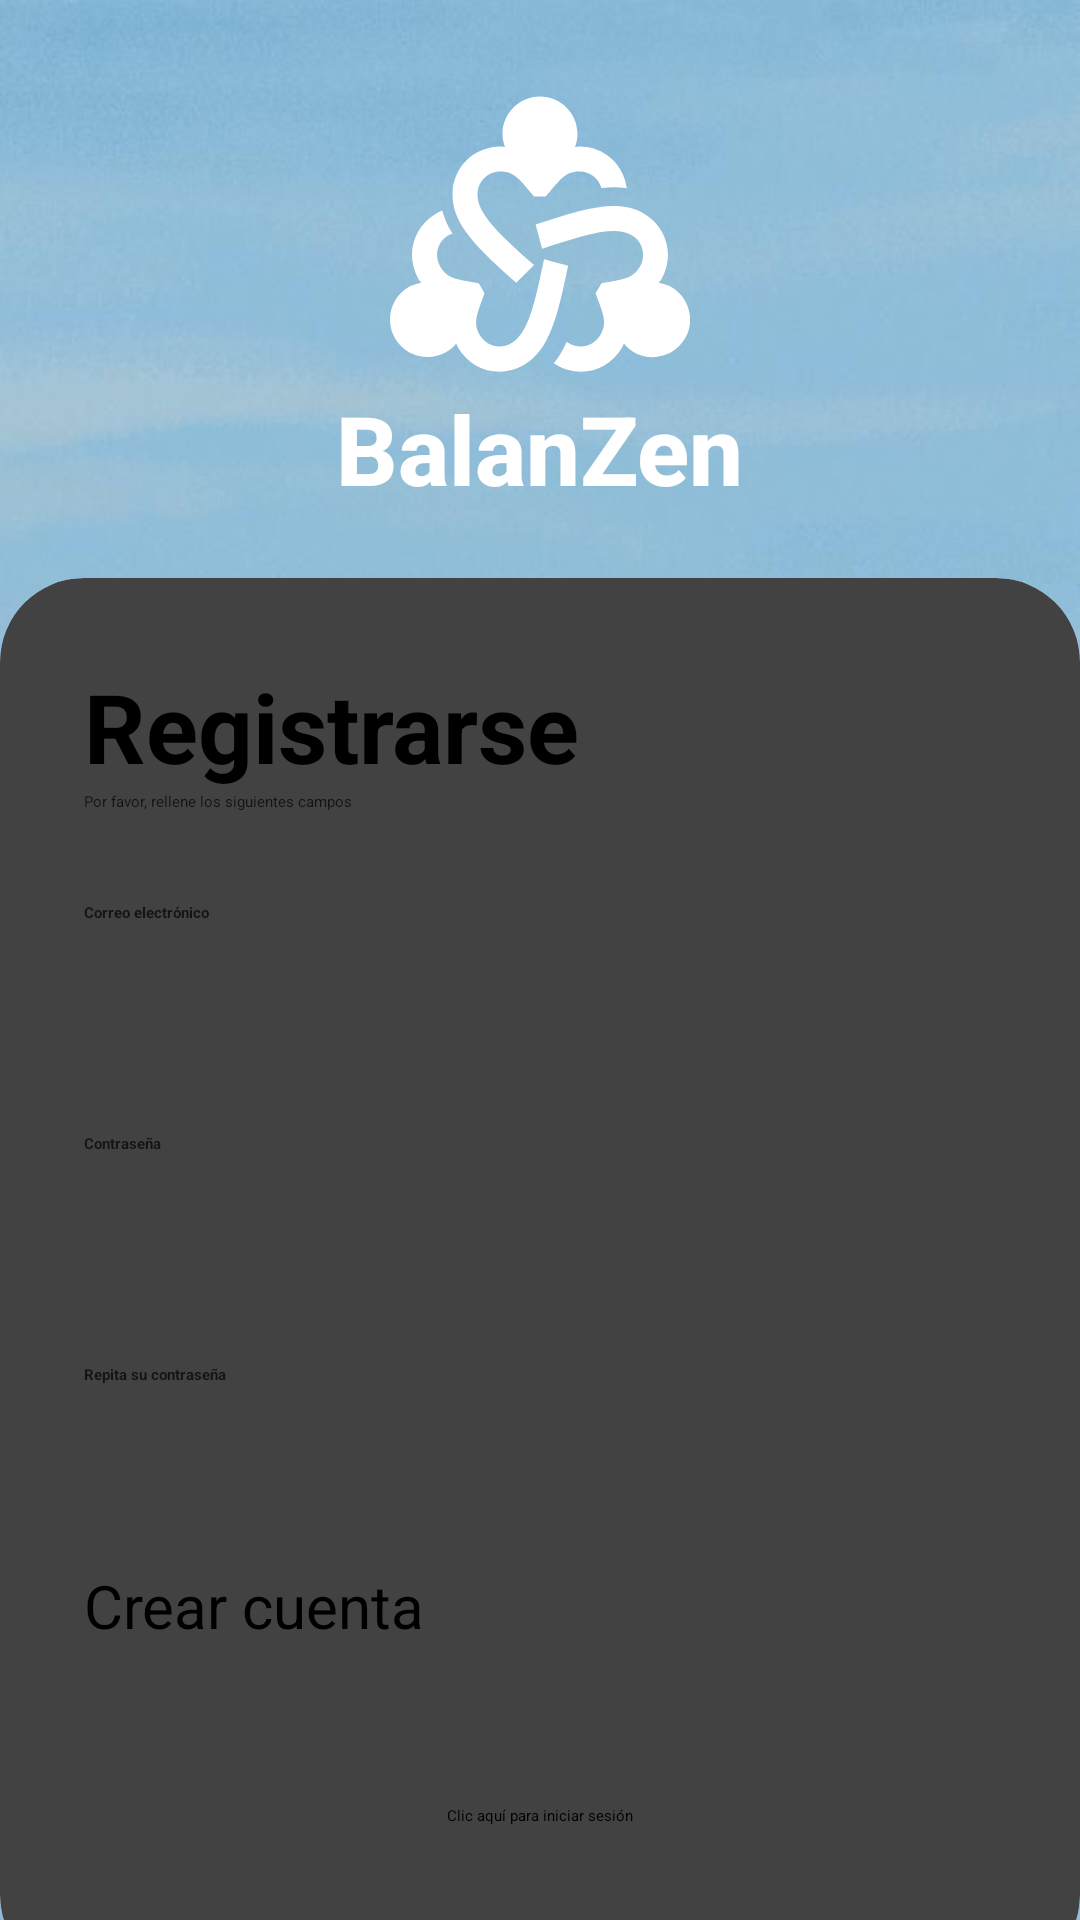

Layout XML and referenced resources for this Android screen:
<!-- AndroidManifest.xml: application theme Theme.FocusFlow -->
<!-- res/layout/activity_register.xml -->
<?xml version="1.0" encoding="utf-8"?>
<RelativeLayout xmlns:android="http://schemas.android.com/apk/res/android"
    xmlns:app="http://schemas.android.com/apk/res-auto"
    xmlns:tools="http://schemas.android.com/tools"
    android:layout_width="match_parent"
    android:layout_height="match_parent"
    android:background="@drawable/wallpaper"
    tools:context=".RegisterActivity">

    <LinearLayout
        android:layout_width="match_parent"
        android:layout_height="match_parent"
        android:orientation="vertical"
        android:gravity="center"
        android:layout_above="@id/cardView"
        android:padding="28dp">

        <ImageView
            android:layout_width="100dp"
            android:layout_height="100dp"
            android:src="@drawable/diversity"/>

        <TextView
            android:layout_width="wrap_content"
            android:layout_height="wrap_content"
            android:fontFamily="sans-serif-medium"
            android:text="BalanZen"
            android:textColor="@color/white"
            android:textSize="32sp"
            android:textStyle="bold"/>
    </LinearLayout>

    <androidx.cardview.widget.CardView
        android:layout_width="match_parent"
        android:layout_height="wrap_content"
        android:layout_alignParentBottom="true"
        app:cardCornerRadius="28dp"
        android:layout_marginBottom="-20dp"
        android:id="@+id/cardView">

        <LinearLayout
            android:layout_width="match_parent"
            android:layout_height="wrap_content"
            android:orientation="vertical"
            android:padding="28dp">

            <TextView
                android:layout_width="wrap_content"
                android:layout_height="wrap_content"
                android:text="Registrarse"
                android:textColor="@color/black"
                android:textSize="32sp"
                android:textStyle="bold"/>

            <TextView
                android:layout_width="wrap_content"
                android:layout_height="wrap_content"
                android:alpha="0.7"
                android:text="Por favor, rellene los siguientes campos" />

            <View
                android:layout_width="wrap_content"
                android:layout_height="30dp"/>

            <RelativeLayout
                android:layout_width="match_parent"
                android:layout_height="match_parent"
                android:alpha="0.7"/>

            <TextView
                android:id="@+id/tvEmail"
                android:layout_width="wrap_content"
                android:layout_height="wrap_content"
                android:alpha="0.7"
                android:text="Correo electrónico"
                android:textStyle="bold" />

            <EditText
                android:id="@+id/etEmail1"
                android:layout_width="match_parent"
                android:layout_height="50dp"
                android:inputType="textEmailAddress" />

            <View
                android:layout_width="wrap_content"
                android:layout_height="20dp"/>

            <TextView
                android:id="@+id/tvPassword"
                android:layout_width="wrap_content"
                android:layout_height="wrap_content"
                android:alpha="0.7"
                android:text="Contraseña"
                android:textStyle="bold"/>

            <EditText
                android:id="@+id/etPassword1"
                android:layout_width="match_parent"
                android:layout_height="50dp"
                android:drawableEnd="@drawable/hide_password"
                android:inputType="textPassword" />

            <View
                android:layout_width="wrap_content"
                android:layout_height="20dp"/>

            <TextView
                android:id="@+id/tvConfirmPassword"
                android:layout_width="wrap_content"
                android:layout_height="wrap_content"
                android:alpha="0.7"
                android:text="Repita su contraseña"
                android:textStyle="bold"/>

            <EditText
                android:layout_width="match_parent"
                android:layout_height="50dp"
                android:id="@+id/etConfirmPassword"
                android:drawableEnd="@drawable/hide_password"
                android:inputType="textPassword"/>

            <RelativeLayout
                android:layout_width="match_parent"
                android:layout_height="wrap_content"/>

            <View
                android:layout_width="wrap_content"
                android:layout_height="10dp"/>

            <Button
                android:id="@+id/btnRegistro"
                android:layout_width="match_parent"
                android:layout_height="60dp"
                android:backgroundTint="#33808080"
                android:fontFamily="sans-serif"
                android:text="Crear cuenta"
                android:textColor="@color/black"
                android:textSize="20sp"
                app:cornerRadius="32dp" />

            <View
                android:layout_width="wrap_content"
                android:layout_height="20dp"/>

            <TextView
                android:id="@+id/tvIniciarSesion"
                android:layout_width="wrap_content"
                android:layout_height="20dp"
                android:layout_gravity="center"
                android:text="Clic aquí para iniciar sesión" />

            <View
                android:layout_width="wrap_content"
                android:layout_height="10dp"/>

            <LinearLayout
                android:layout_width="match_parent"
                android:layout_height="wrap_content"
                android:orientation="horizontal"
                android:gravity="center"/>

        </LinearLayout>
    </androidx.cardview.widget.CardView>
</RelativeLayout>
<!-- resources referenced by this layout -->
<resources>
  <color name="black">#FF000000</color>
  <color name="white">#FFFFFFFF</color>
  <!-- drawable diversity (drawable) -->
  <vector android:height="24dp" android:tint="@color/white"
      android:viewportHeight="24" android:viewportWidth="24"
      android:width="24dp" xmlns:android="http://schemas.android.com/apk/res/android">
      <path android:fillColor="@android:color/white" android:pathData="M10.1,15.9l1.42,-1.42C8.79,12.05 7,10.41 7,8.85C7,7.8 7.8,7 8.85,7c1.11,0 1.54,0.65 2.68,2h0.93c1.12,-1.31 1.53,-2 2.68,-2c0.87,0 1.55,0.54 1.77,1.32c0.35,-0.04 0.68,-0.06 1,-0.06c0.36,0 0.7,0.03 1.03,0.08C18.7,6.43 17.13,5 15.15,5c-0.12,0 -0.23,0.03 -0.35,0.04C14.92,4.71 15,4.37 15,4c0,-1.66 -1.34,-3 -3,-3S9,2.34 9,4c0,0.37 0.08,0.71 0.2,1.04C9.08,5.03 8.97,5 8.85,5C6.69,5 5,6.69 5,8.85C5,11.27 7.04,13.16 10.1,15.9z"/>
      <path android:fillColor="@android:color/white" android:pathData="M22.5,16.24c-0.32,-0.18 -0.66,-0.29 -1,-0.35c0.07,-0.1 0.15,-0.18 0.21,-0.28c1.08,-1.87 0.46,-4.18 -1.41,-5.26c-2.09,-1.21 -4.76,-0.39 -8.65,0.9l0.52,1.94c3.47,-1.14 5.79,-1.88 7.14,-1.1c0.91,0.53 1.2,1.61 0.68,2.53c-0.56,0.96 -1.33,1 -3.07,1.32l-0.47,0.81c0.58,1.62 0.97,2.33 0.39,3.32c-0.53,0.91 -1.61,1.2 -2.53,0.68c-0.06,-0.03 -0.11,-0.09 -0.17,-0.13c-0.3,0.67 -0.64,1.24 -1.03,1.73c0.07,0.04 0.13,0.09 0.2,0.14c1.87,1.08 4.18,0.46 5.26,-1.41c0.06,-0.1 0.09,-0.21 0.14,-0.32c0.22,0.27 0.48,0.51 0.8,0.69c1.43,0.83 3.27,0.34 4.1,-1.1S23.93,17.06 22.5,16.24z"/>
      <path android:fillColor="@android:color/white" android:pathData="M12.32,14.01c-0.74,3.58 -1.27,5.95 -2.62,6.73c-0.91,0.53 -2,0.24 -2.53,-0.68c-0.56,-0.96 -0.2,-1.66 0.39,-3.32L7.1,15.93c-1.7,-0.31 -2.5,-0.33 -3.07,-1.32c-0.53,-0.91 -0.24,-2 0.68,-2.53c0.09,-0.05 0.19,-0.08 0.29,-0.11c-0.35,-0.56 -0.64,-1.17 -0.82,-1.85c-0.16,0.07 -0.32,0.14 -0.48,0.23c-1.87,1.08 -2.49,3.39 -1.41,5.26c0.06,0.1 0.14,0.18 0.21,0.28c-0.34,0.06 -0.68,0.17 -1,0.35c-1.43,0.83 -1.93,2.66 -1.1,4.1s2.66,1.93 4.1,1.1c0.32,-0.18 0.58,-0.42 0.8,-0.69c0.05,0.11 0.08,0.22 0.14,0.32c1.08,1.87 3.39,2.49 5.26,1.41c2.09,-1.21 2.71,-3.93 3.55,-7.94L12.32,14.01z"/>
  </vector>
  <!-- drawable wallpaper: jpg bitmap (drawable, 38396 bytes) -->
</resources>
